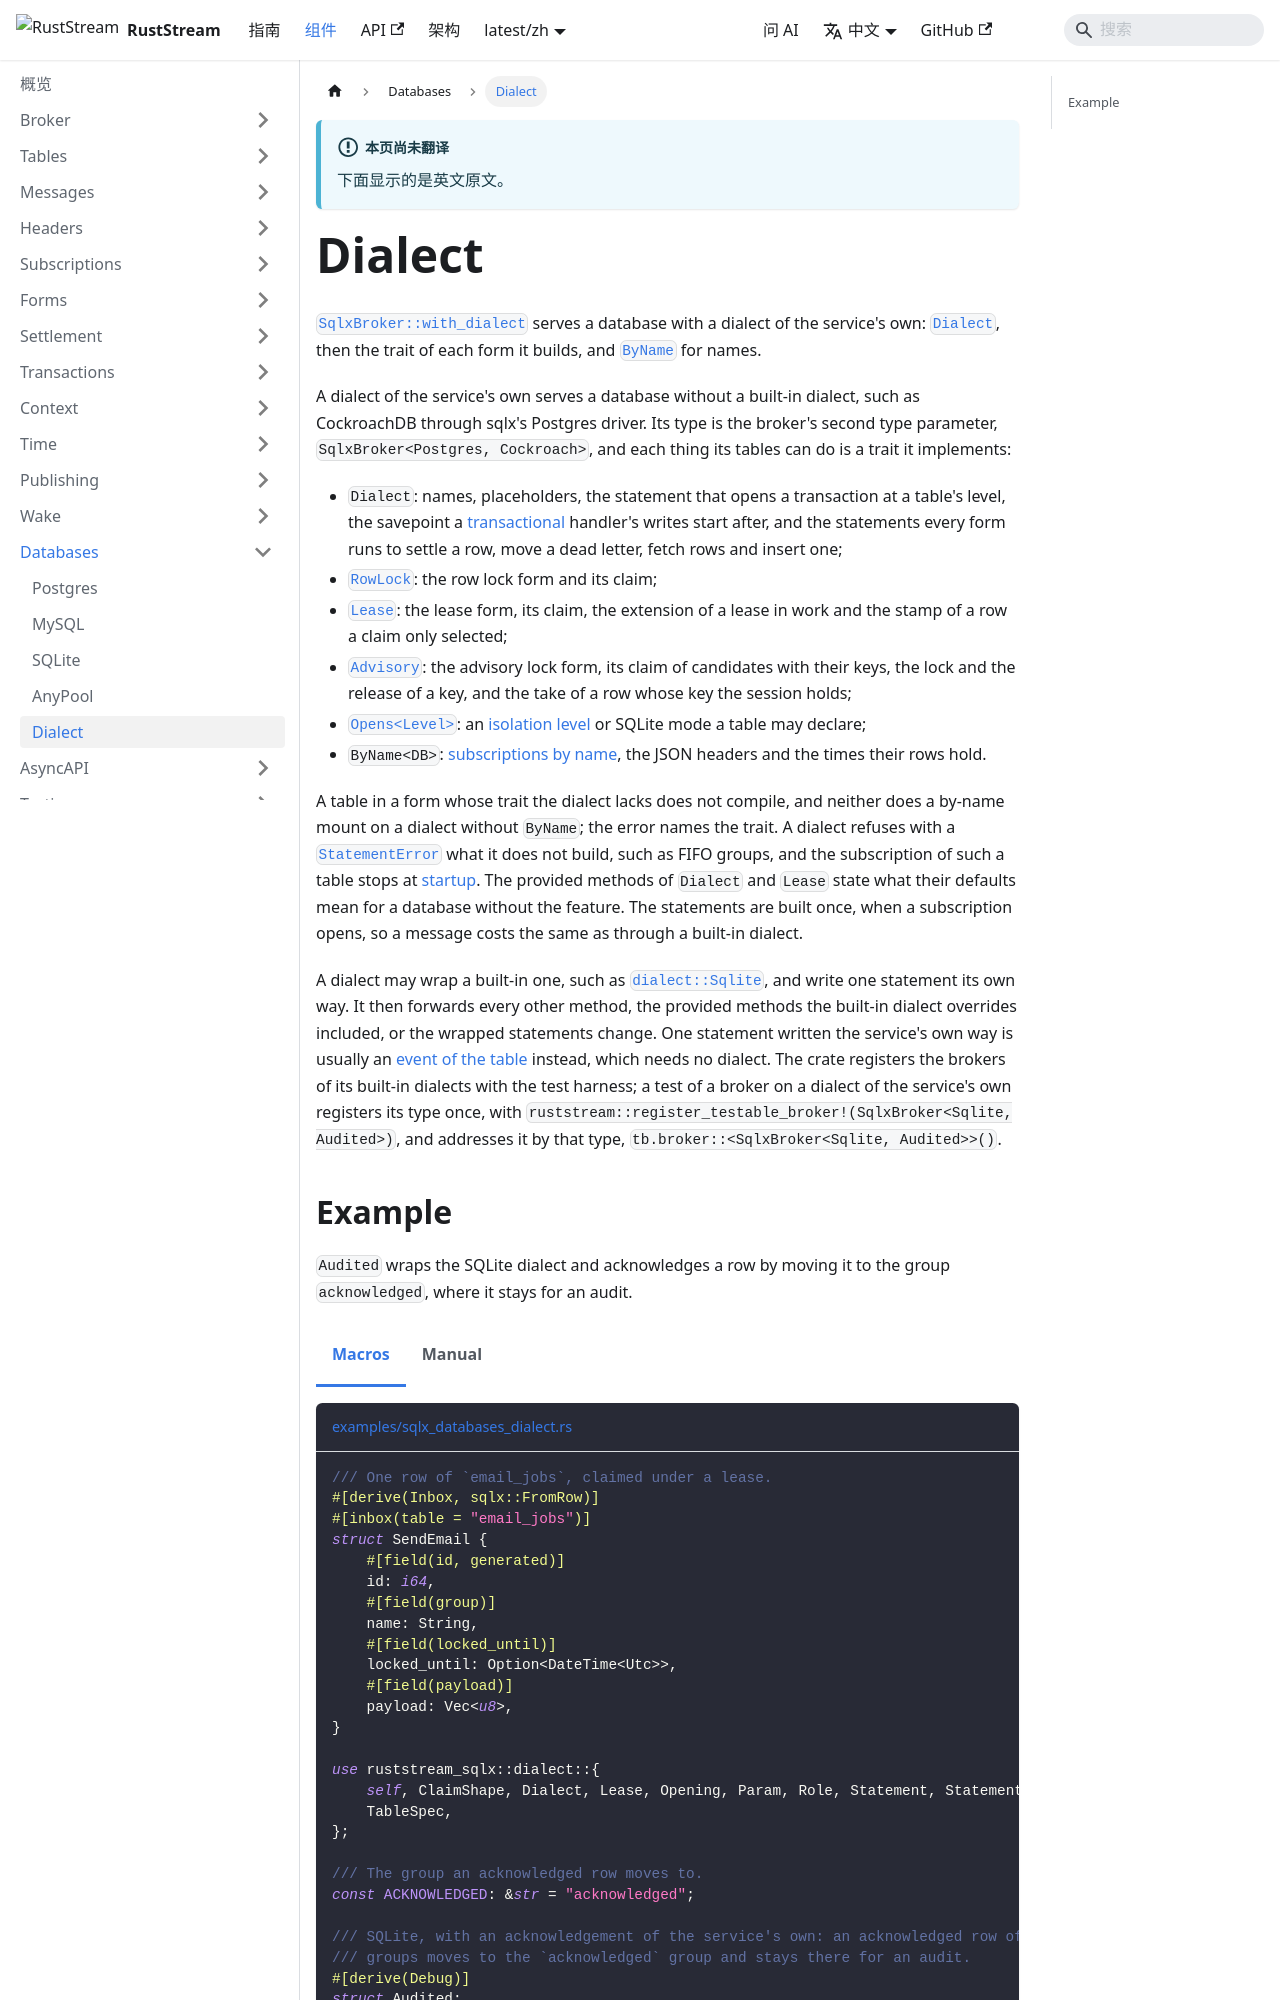

repository: powersemmi/ruststream-sqlx · page: latest/zh/components/databases/dialect/index.html · generator: docusaurus

---
sidebar_position: 5
title: Dialect
description: "SqlxBroker::with_dialect serves a database with a dialect of the service's own: Dialect, then the trait of each form it builds, and ByName for names."
---

import Tabs from '@theme/Tabs';
import TabItem from '@theme/TabItem';
